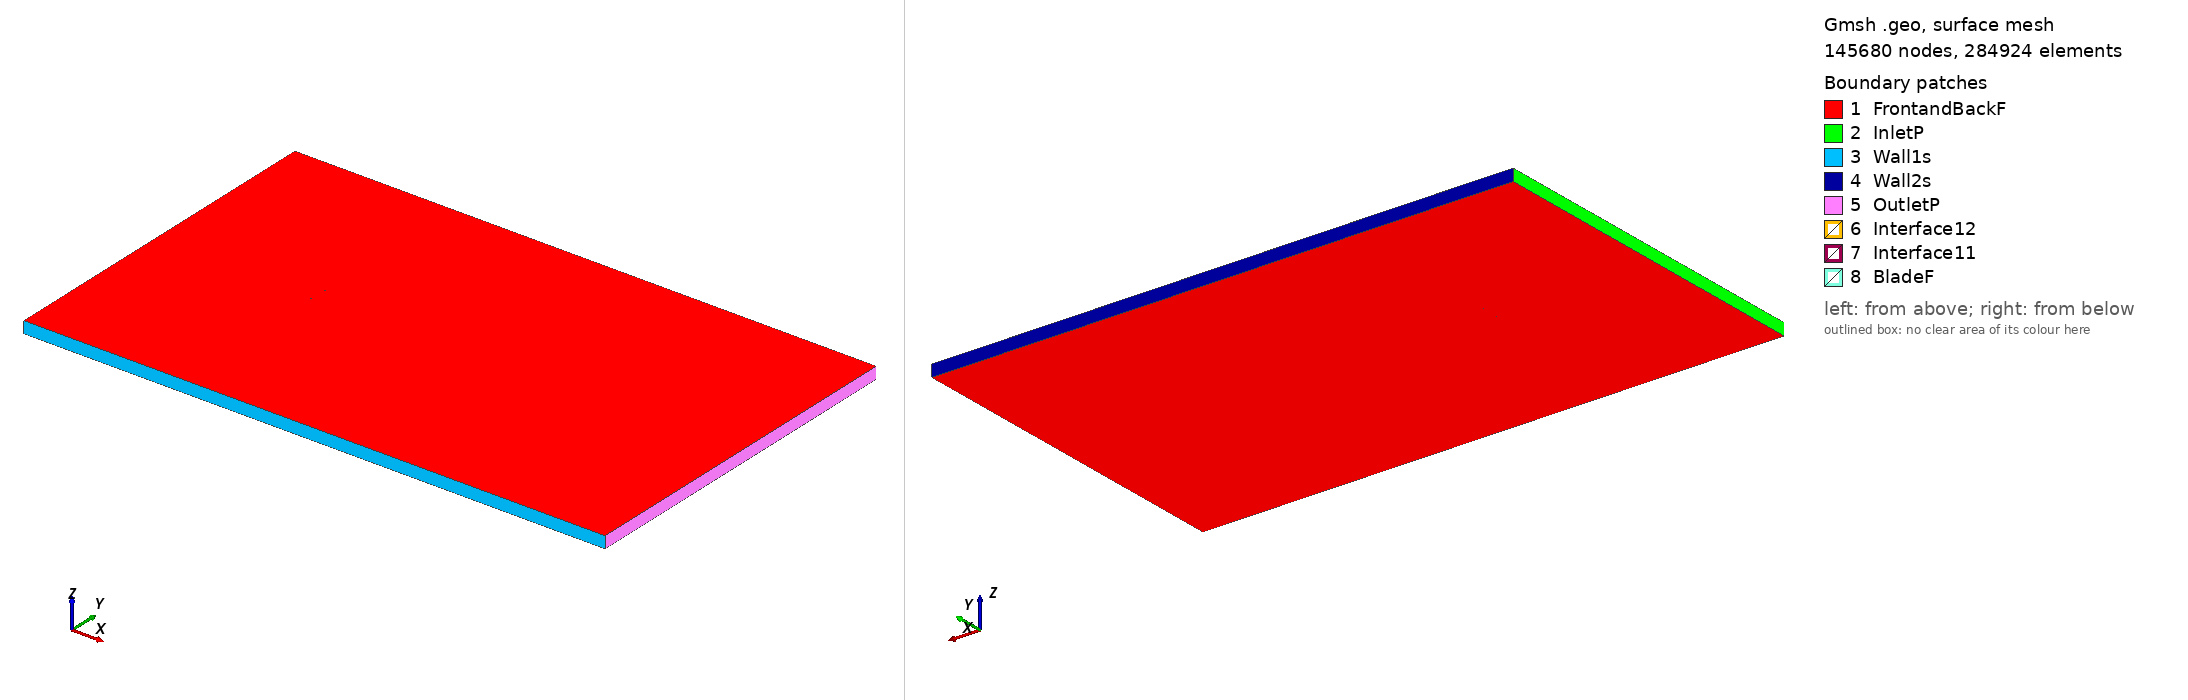

Gmsh geometry script, surface-meshed: 145680 nodes, 284924 surface elements. Boundary patches (legend numbers): 1 FrontandBackF, 2 InletP, 3 Wall1s, 4 Wall2s, 5 OutletP, 6 Interface12, 7 Interface11, 8 BladeF. Left view from above one corner, right view from below the opposite corner. Legend entries are the model's physical surfaces. The drawing asked Gmsh for element sizes between 1% and 20% of the model's largest extent; the script's own settings can give other sizes.

=== c141d_tsr_-4.6394_aoa_2.7942.geo (drawn) ===
SetFactory("OpenCASCADE");

Point(1) = {0.074960, 0.735830, 0, 1.0};
Point(2) = {0.072796, 0.736445, 0, 1.0};
Point(3) = {0.069613, 0.737349, 0, 1.0};
Point(4) = {0.065782, 0.738370, 0, 1.0};
Point(5) = {0.061340, 0.739500, 0, 1.0};
Point(6) = {0.056328, 0.740665, 0, 1.0};
Point(7) = {0.050794, 0.741868, 0, 1.0};
Point(8) = {0.044790, 0.743088, 0, 1.0};
Point(9) = {0.038373, 0.744260, 0, 1.0};
Point(10) = {0.031603, 0.745365, 0, 1.0};
Point(11) = {0.024545, 0.746390, 0, 1.0};
Point(12) = {0.017268, 0.747311, 0, 1.0};
Point(13) = {0.009840, 0.748110, 0, 1.0};
Point(14) = {0.002333, 0.748778, 0, 1.0};
Point(15) = {-0.005180, 0.749300, 0, 1.0};
Point(16) = {-0.012629, 0.749675, 0, 1.0};
Point(17) = {-0.019940, 0.749901, 0, 1.0};
Point(18) = {-0.027043, 0.750000, 0, 1.0};
Point(19) = {-0.033868, 0.749980, 0, 1.0};
Point(20) = {-0.040349, 0.749840, 0, 1.0};
Point(21) = {-0.046424, 0.749596, 0, 1.0};
Point(22) = {-0.052034, 0.749252, 0, 1.0};
Point(23) = {-0.057126, 0.748788, 0, 1.0};
Point(24) = {-0.061650, 0.748219, 0, 1.0};
Point(25) = {-0.065563, 0.747569, 0, 1.0};
Point(26) = {-0.068828, 0.746787, 0, 1.0};
Point(27) = {-0.071418, 0.745838, 0, 1.0};
Point(28) = {-0.073304, 0.744770, 0, 1.0};
Point(29) = {-0.074469, 0.743595, 0, 1.0};
Point(30) = {-0.074911, 0.742129, 0, 1.0};
Point(31) = {-0.074605, 0.740801, 0, 1.0};
Point(32) = {-0.073547, 0.739800, 0, 1.0};
Point(33) = {-0.071757, 0.738890, 0, 1.0};
Point(34) = {-0.069252, 0.738117, 0, 1.0};
Point(35) = {-0.066057, 0.737443, 0, 1.0};
Point(36) = {-0.062204, 0.736878, 0, 1.0};
Point(37) = {-0.057736, 0.736292, 0, 1.0};
Point(38) = {-0.052692, 0.735763, 0, 1.0};
Point(39) = {-0.047125, 0.735242, 0, 1.0};
Point(40) = {-0.041085, 0.734752, 0, 1.0};
Point(41) = {-0.034633, 0.734287, 0, 1.0};
Point(42) = {-0.027830, 0.733860, 0, 1.0};
Point(43) = {-0.020742, 0.733477, 0, 1.0};
Point(44) = {-0.013436, 0.733152, 0, 1.0};
Point(45) = {-0.005981, 0.732904, 0, 1.0};
Point(46) = {0.001550, 0.732731, 0, 1.0};
Point(47) = {0.009085, 0.732633, 0, 1.0};
Point(48) = {0.016552, 0.732628, 0, 1.0};
Point(49) = {0.023876, 0.732682, 0, 1.0};
Point(50) = {0.030989, 0.732795, 0, 1.0};
Point(51) = {0.037820, 0.732942, 0, 1.0};
Point(52) = {0.044302, 0.733099, 0, 1.0};
Point(53) = {0.050373, 0.733258, 0, 1.0};
Point(54) = {0.055975, 0.733441, 0, 1.0};
Point(55) = {0.061054, 0.733639, 0, 1.0};
Point(56) = {0.065560, 0.733837, 0, 1.0};
Point(57) = {0.069450, 0.734019, 0, 1.0};
Point(58) = {0.072685, 0.734178, 0, 1.0};
Point(59) = {0.074885, 0.734284, 0, 1.0};
Point(60) = {-0.074960, -0.735830, 0, 1.0};
Point(61) = {-0.072796, -0.736445, 0, 1.0};
Point(62) = {-0.069613, -0.737349, 0, 1.0};
Point(63) = {-0.065782, -0.738370, 0, 1.0};
Point(64) = {-0.061340, -0.739500, 0, 1.0};
Point(65) = {-0.056328, -0.740665, 0, 1.0};
Point(66) = {-0.050794, -0.741868, 0, 1.0};
Point(67) = {-0.044790, -0.743088, 0, 1.0};
Point(68) = {-0.038373, -0.744260, 0, 1.0};
Point(69) = {-0.031603, -0.745365, 0, 1.0};
Point(70) = {-0.024545, -0.746390, 0, 1.0};
Point(71) = {-0.017268, -0.747311, 0, 1.0};
Point(72) = {-0.009840, -0.748110, 0, 1.0};
Point(73) = {-0.002333, -0.748778, 0, 1.0};
Point(74) = {0.005180, -0.749300, 0, 1.0};
Point(75) = {0.012629, -0.749675, 0, 1.0};
Point(76) = {0.019940, -0.749901, 0, 1.0};
Point(77) = {0.027043, -0.750000, 0, 1.0};
Point(78) = {0.033868, -0.749980, 0, 1.0};
Point(79) = {0.040349, -0.749840, 0, 1.0};
Point(80) = {0.046424, -0.749596, 0, 1.0};
Point(81) = {0.052034, -0.749252, 0, 1.0};
Point(82) = {0.057126, -0.748788, 0, 1.0};
Point(83) = {0.061650, -0.748219, 0, 1.0};
Point(84) = {0.065563, -0.747569, 0, 1.0};
Point(85) = {0.068828, -0.746787, 0, 1.0};
Point(86) = {0.071418, -0.745838, 0, 1.0};
Point(87) = {0.073304, -0.744770, 0, 1.0};
Point(88) = {0.074469, -0.743595, 0, 1.0};
Point(89) = {0.074911, -0.742129, 0, 1.0};
Point(90) = {0.074605, -0.740801, 0, 1.0};
Point(91) = {0.073547, -0.739800, 0, 1.0};
Point(92) = {0.071757, -0.738890, 0, 1.0};
Point(93) = {0.069252, -0.738117, 0, 1.0};
Point(94) = {0.066057, -0.737443, 0, 1.0};
Point(95) = {0.062204, -0.736878, 0, 1.0};
Point(96) = {0.057736, -0.736292, 0, 1.0};
Point(97) = {0.052692, -0.735763, 0, 1.0};
Point(98) = {0.047125, -0.735242, 0, 1.0};
Point(99) = {0.041085, -0.734752, 0, 1.0};
Point(100) = {0.034633, -0.734287, 0, 1.0};
Point(101) = {0.027830, -0.733860, 0, 1.0};
Point(102) = {0.020742, -0.733477, 0, 1.0};
Point(103) = {0.013436, -0.733152, 0, 1.0};
Point(104) = {0.005981, -0.732904, 0, 1.0};
Point(105) = {-0.001550, -0.732731, 0, 1.0};
Point(106) = {-0.009085, -0.732633, 0, 1.0};
Point(107) = {-0.016552, -0.732628, 0, 1.0};
Point(108) = {-0.023876, -0.732682, 0, 1.0};
Point(109) = {-0.030989, -0.732795, 0, 1.0};
Point(110) = {-0.037820, -0.732942, 0, 1.0};
Point(111) = {-0.044302, -0.733099, 0, 1.0};
Point(112) = {-0.050373, -0.733258, 0, 1.0};
Point(113) = {-0.055975, -0.733441, 0, 1.0};
Point(114) = {-0.061054, -0.733639, 0, 1.0};
Point(115) = {-0.065560, -0.733837, 0, 1.0};
Point(116) = {-0.069450, -0.734019, 0, 1.0};
Point(117) = {-0.072685, -0.734178, 0, 1.0};
Point(118) = {-0.074885, -0.734284, 0, 1.0};

// Lines: first blade (splines 1-4)
Spline(1) = {1:19};
Spline(2) = {19:41};
Spline(3) = {41:59};
Spline(4) = {59,1};

// Lines: second blade (splines 5-8)
Spline(5) = {60:78};
Spline(6) = {78:100};
Spline(7) = {100:118};
Spline(8) = {118,60};

// Outer domain (points 20001-4 and lines)
Point(119) = {-13.50000000, -15.00000000, 0, 1.0};
Point(120) = {-13.50000000, 15.00000000, 0, 1.0};
Point(121) = {36.00000000, 15.00000000, 0, 1.0};
Point(122) = {36.00000000, -15.00000000, 0, 1.0};
Line(11) = {119, 120};
Line(12) = {120, 121};
Line(13) = {121, 122};
Line(14) = {119, 122};

// Interface (between moving and stationary domain) (circles)
Circle(9) = {0, 0, 0, 0.80000000, 0, 2*Pi};
Circle(10) = {0, 0, 0, 0.80000000, 0, 2*Pi};

// Loops collect Lines/Splines/etc (blade1, blade2, domain, first circle)
Line Loop(1) = {1:4};
Line Loop(2) = {5:8};
Line Loop(3) = {11,12,13,-14};
Line Loop(4) = {9};

// BooleanDifference cuts out the circle/interface from the domain
Plane Surface(1) = {3};
Plane Surface(2) = {4};
BooleanDifference{ Surface{1}; Delete;}{ Surface{2}; Delete;}

// This one cuts out the blades from the inner circle/interface
Line Loop(6) = {10};
Plane Surface(5) = {6};
Plane Surface(6) = {1};
Plane Surface(7) = {2};
BooleanDifference{ Surface{5}; Delete;}{ Surface{6,7}; Delete;}

// extrude to 3rd dimension
Extrude {0, 0, 1} {Surface{1}; Surface{5}; Layers{1}; Recombine;}

// Physical Surfaces are the named boundaries (patches)
Physical Surface("Interface11") = {12};
Physical Surface("Interface12") = {10};

// sides of domain
Physical Surface("InletP") = {6};
Physical Surface("OutletP") = {9};

// top and bottom of domain
Physical Surface("Wall1s") = {7};
Physical Surface("Wall2s") = {8};

// Check FrontandBackF by ensuring there is nothing in the 3rd dimension
Physical Surface("FrontandBackF") = {1,11,5,21};
Physical Surface("BladeF") = {13:20};
Physical Volume("Turbine") = {2};
Physical Volume("Farfield") = {1};

// settings for airfoil boundary layer
Field[1] = BoundaryLayer;
Field[1].EdgesList = {1:8};
Field[1].hwall_n = 1e-3;
Field[1].thickness = 1.5e-2;
Field[1].ratio = 1.05;
Field[1].Quads = 1;
BoundaryLayer Field = 1;

// control points for mesh (blade and interface)
// floor((arc length / 1.5mm)/ 6) -> Transfinite Line
Transfinite Line {1,2,3,5,6,7} = 33 Using Progression 1;
Transfinite Line {4,8} = 2 Using Progression 1;
Transfinite Line {9, 15} = 800 Using Progression 1;

// For more information on gmsh syntax, visit http://gmsh.info/doc/texinfo/gmsh.html
